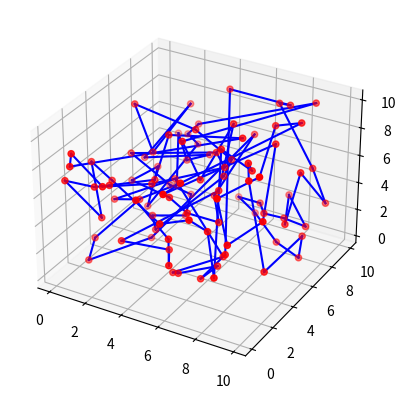

The script that saved this image:
import numpy as np
import matplotlib.pyplot as plt

n = 100
np.random.seed(0)
cities = np.random.uniform(0, 10, [n, 3]) 

# definir funcion para calcular matriz de distancias
def distances(cities):
    n = len(cities)
    d = np.zeros([n, n])
    for i in range(n):
        for j in range(n):
            d[i, j] = np.linalg.norm(cities[i] - cities[j])
    # Evitar división por cero asignando un valor muy alto (o infinito) en la diagonal
    np.fill_diagonal(d, np.inf)
    return d

d = distances(cities)
print(d)

nij = 1/d

print(f'Atractiveness:\n {nij}')

To = np.ones([n,n])
print(f'Initial pheromone:\n {To}')

ro = 0.5 # Evaporation rate
delta = ro #factor de refuerzo

maxIter = 100
n_ants = 10
alpha = 1
beta = 1

best_path = []
best_path_length = np.inf

for iter in range(maxIter):
    path=[]
    paths = []
    path_length = []
    paths_length = []
    for ant in range(n_ants):
        #setting S set unvisited cities
        S = np.zeros(n)  #n number of cities
        current_city = np.random.randint(n)
        # print(f'Current city: {current_city}')
        S[current_city] = True
        # print(f'Set of unvisited cities: {S}')
        path=[current_city]
        path_length = 0
        while False in S:
            unvisited = np.where(S == False)[0] #firt column of the matrix
            pij = np.zeros(len(unvisited))
            for j, univisted_city in enumerate(unvisited):
                pij[j] = (To[current_city, univisted_city]**alpha)*(nij[current_city, univisted_city]**beta)
            pij/=np.sum(pij)
            # print(f'Probabilities: {pij}')

            next_city = np.random.choice(unvisited, p=pij)
            # print(f'Next city: {next_city}')
            path.append(next_city)
            path_length += d[current_city, next_city]
            # print(f'Path: {path}')
            # print(f'Path length: {path_length}')
            #update
            current_city = next_city
            S[current_city] = True
        path_length += d[current_city, path[0]]
        paths.append(path)
        paths_length.append(path_length)

        if path_length < best_path_length:
            best_path = path
            best_path_length = path_length

        #updating pheromones
        To *= (1-ro)
        for path, path_length in zip(paths, paths_length):
            # print(f'Path: {path}', f'Path length: {path_length}')
            for i in range(n-1):
                To[path[i], path[i+1]] += delta/path_length
            To[path[-1], path[0]] += delta/path_length
        # print(f'Pheromones: {To}')
    
# [redacted]
# def plot_path(cities, path,dimension):
#     for i in range(len(path)-1):
#         inicio = cities[path[i]]
#         fin = cities[path[i+1]]
#         plt.plot([inicio[0], fin[0]], [inicio[1], fin[1]], 'b')
#     plt.plot([cities[path[-1]][0], cities[path[0]][0]], [cities[path[-1]][1], cities[path[0]][1]], 'b')
#     plt.scatter(cities[:,0], cities[:,1], c='r')
#     plt.grid()
#     plt.show()

def plot_path_3d(cities, best_path):
    fig = plt.figure()
    ax = fig.add_subplot(111, projection='3d')
    for i in range(len(best_path)-1):
        inicio = cities[best_path[i]]
        fin = cities[best_path[i+1]]
        ax.plot([inicio[0], fin[0]], [inicio[1], fin[1]], [inicio[2], fin[2]], 'b')
    ax.plot([cities[best_path[-1]][0], cities[best_path[0]][0]], [cities[best_path[-1]][1], cities[best_path[0]][1]], [cities[best_path[-1]][2], cities[best_path[0]][2]], 'b')
    ax.scatter(cities[:,0], cities[:,1], cities[:,2], c='r')
    plt.grid()
    plt.show()

print(f'Best path: {best_path}')
print(f'Best path length: {best_path_length}')
plot_path_3d(cities, best_path)





#graficar puntos en el plot
# plt.scatter(cities[:,0], cities[:,1], c='red', alpha=0.5)
# for i, city in enumerate(cities):
#     plt.text(city[0], city[1], str(i))
# plt.grid()
# plt.plot(cities[path,0], cities[path,1], c='blue')
# plt.show()


# def sumatory(nij):
#     sum = 0
#     for i in range(n):
#         for j in range(n):
#             sum += nij[i,j]
#     return sum

# def aleatoryProportionalTransition(To, nij):
#     n = len(To)
#     p = np.zeros([n,n])
#     sum = sumatory(nij)
#     for i in range(n):
#         for j in range(n):
#             p[i,j] = nij[i,j]/sum
#     return p

# p = aleatoryProportionalTransition(To, nij)
# print(f'Probability:\n {p}')